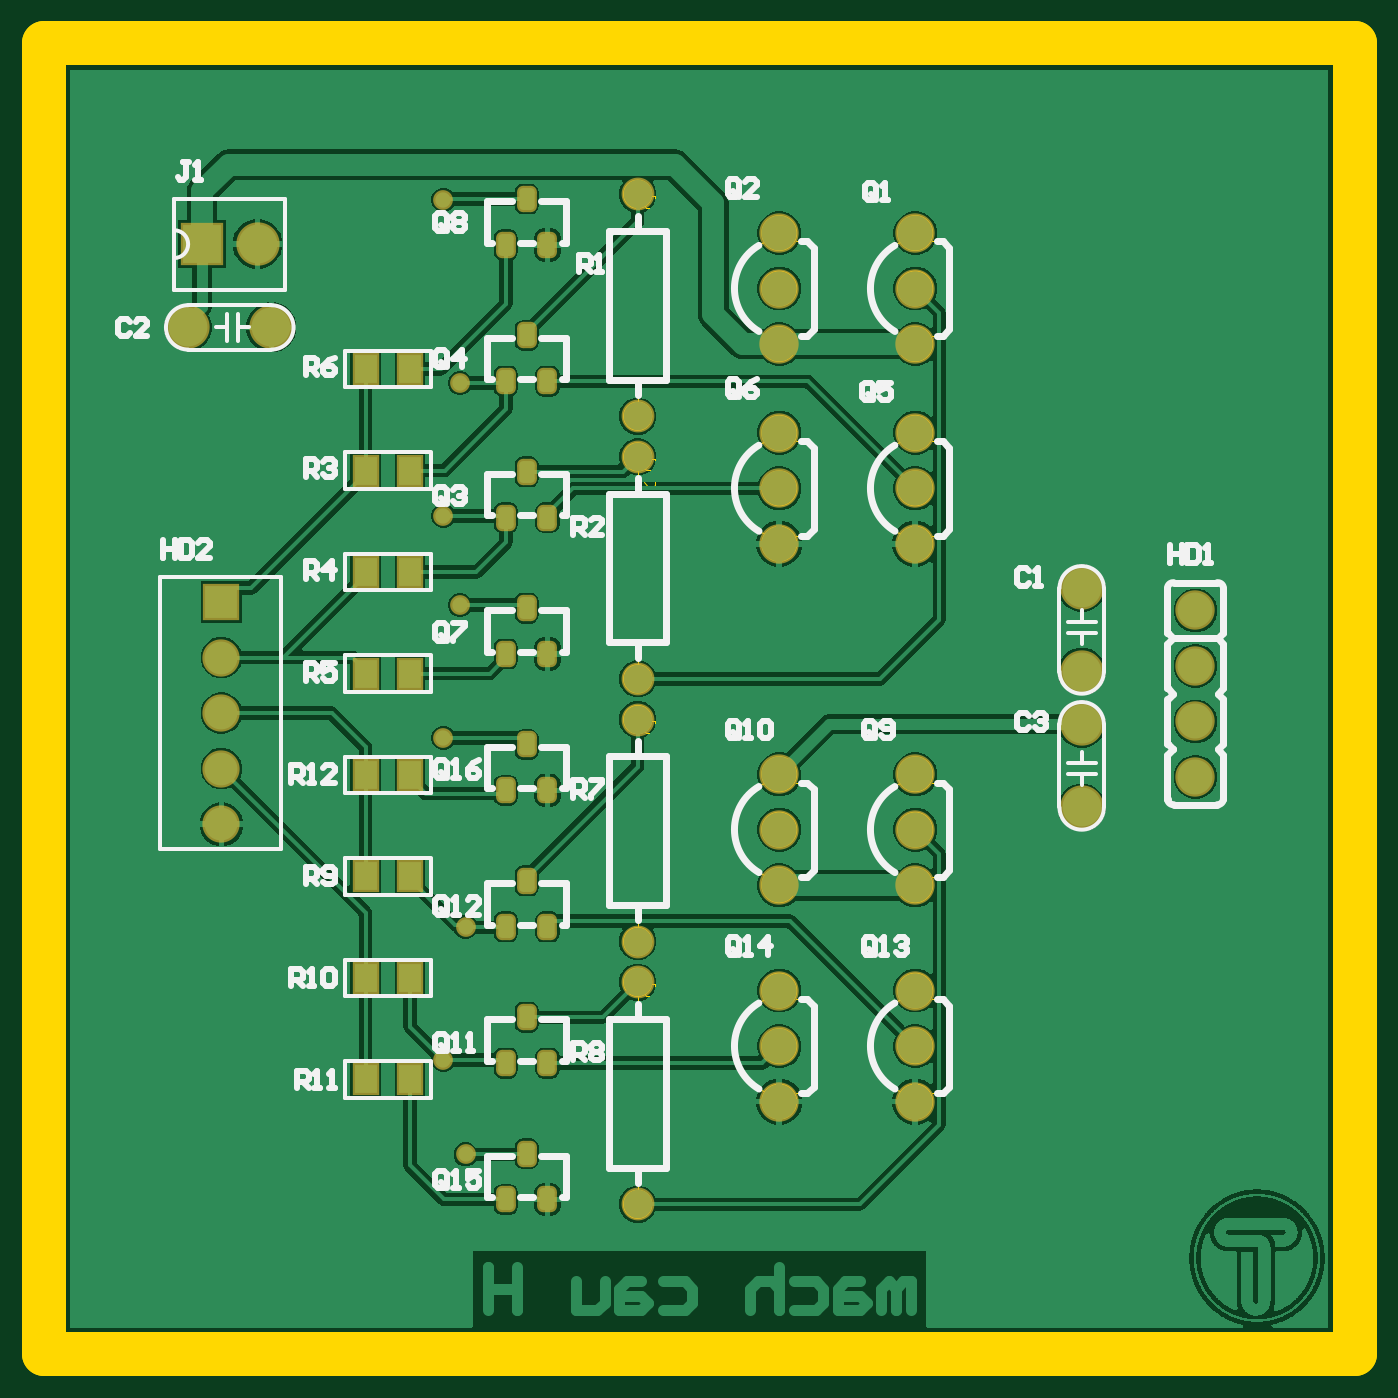
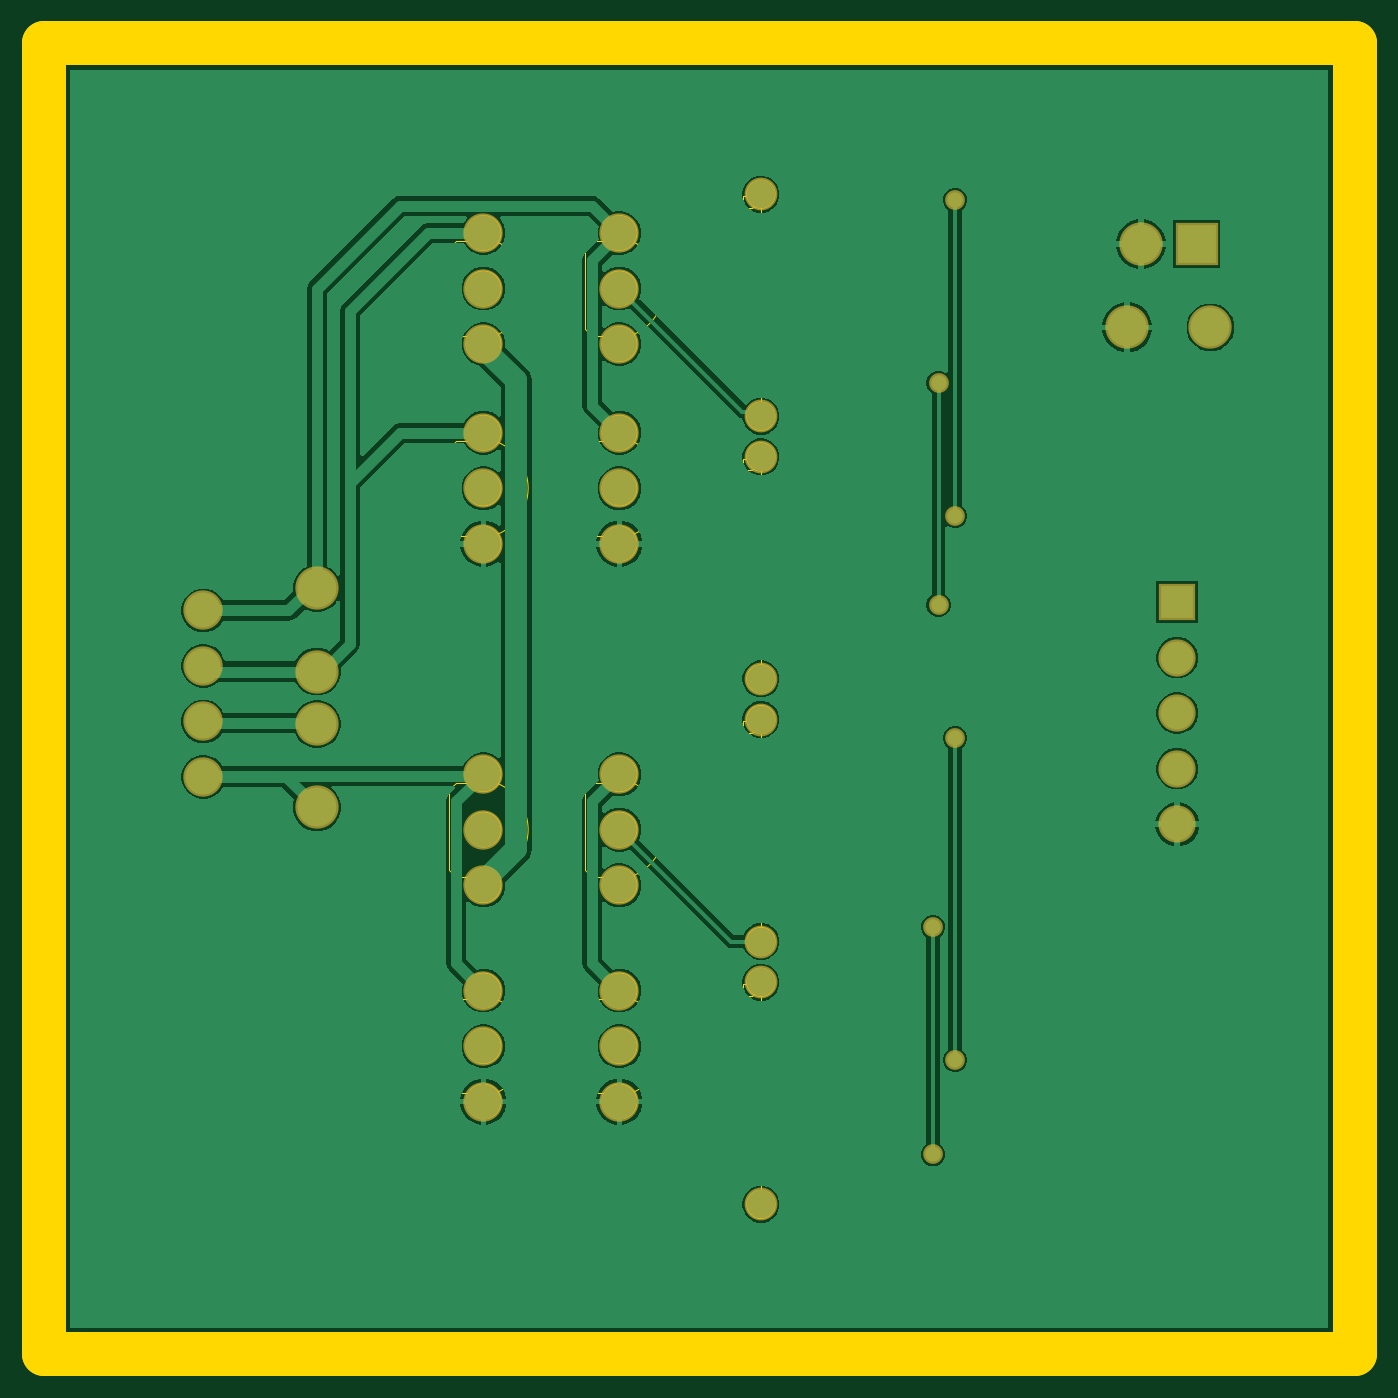
Circuit board: 10 layer files. Board 15.6 x 46.2 mm.
- bottom_copper: machcauH(dachinhsua).GBL (28587 bytes)
- bottom_silk: machcauH(dachinhsua).GBO (284 bytes)
- paste: machcauH(dachinhsua).GBP (282 bytes)
- bottom_mask: machcauH(dachinhsua).GBS (1547 bytes)
- outline: machcauH(dachinhsua).GKO (399 bytes)
- outline: machcauH(dachinhsua).GM1 (8754 bytes)
- top_copper: machcauH(dachinhsua).GTL (127165 bytes)
- top_silk: machcauH(dachinhsua).GTO (18643 bytes)
- paste: machcauH(dachinhsua).GTP (1563 bytes)
- top_mask: machcauH(dachinhsua).GTS (2824 bytes)

=== bottom_copper: machcauH(dachinhsua).GBL (28587 bytes, source omitted) ===
=== bottom_silk: machcauH(dachinhsua).GBO ===
G04*
G04 #@! TF.GenerationSoftware,Altium Limited,Altium Designer,21.9.2 (33)*
G04*
G04 Layer_Color=32896*
%FSTAX24Y24*%
%MOIN*%
G70*
G04*
G04 #@! TF.SameCoordinates,70968F61-CF9C-473A-8EF3-60FC9ECF6E36*
G04*
G04*
G04 #@! TF.FilePolarity,Positive*
G04*
G01*
G75*
M02*

=== paste: machcauH(dachinhsua).GBP ===
G04*
G04 #@! TF.GenerationSoftware,Altium Limited,Altium Designer,21.9.2 (33)*
G04*
G04 Layer_Color=128*
%FSTAX24Y24*%
%MOIN*%
G70*
G04*
G04 #@! TF.SameCoordinates,70968F61-CF9C-473A-8EF3-60FC9ECF6E36*
G04*
G04*
G04 #@! TF.FilePolarity,Positive*
G04*
G01*
G75*
M02*

=== bottom_mask: machcauH(dachinhsua).GBS ===
G04*
G04 #@! TF.GenerationSoftware,Altium Limited,Altium Designer,21.9.2 (33)*
G04*
G04 Layer_Color=16711935*
%FSTAX24Y24*%
%MOIN*%
G70*
G04*
G04 #@! TF.SameCoordinates,70968F61-CF9C-473A-8EF3-60FC9ECF6E36*
G04*
G04*
G04 #@! TF.FilePolarity,Negative*
G04*
G01*
G75*
%ADD18C,0.0780*%
%ADD19C,0.0709*%
%ADD20C,0.0591*%
%ADD21R,0.0780X0.0780*%
%ADD22C,0.0671*%
%ADD23R,0.0671X0.0671*%
%ADD24C,0.0356*%
D18*
X0186Y04D02*
D03*
X0201D02*
D03*
X0347Y03285D02*
D03*
Y03135D02*
D03*
Y0353D02*
D03*
Y0338D02*
D03*
X01985Y0415D02*
D03*
D19*
X03675Y0319D02*
D03*
Y0329D02*
D03*
Y0339D02*
D03*
Y0349D02*
D03*
X0317Y0397D02*
D03*
Y0407D02*
D03*
Y0417D02*
D03*
X02925Y0397D02*
D03*
Y0407D02*
D03*
Y0417D02*
D03*
Y0361D02*
D03*
Y0371D02*
D03*
Y0381D02*
D03*
X0317D02*
D03*
Y0371D02*
D03*
Y0361D02*
D03*
Y03195D02*
D03*
Y03095D02*
D03*
Y02995D02*
D03*
X02925Y03195D02*
D03*
Y03095D02*
D03*
Y02995D02*
D03*
X0317Y02805D02*
D03*
Y02705D02*
D03*
Y02605D02*
D03*
X02925Y02805D02*
D03*
Y02705D02*
D03*
Y02605D02*
D03*
D20*
X0267Y037667D02*
D03*
Y033667D02*
D03*
Y032933D02*
D03*
Y028933D02*
D03*
Y0282D02*
D03*
Y0242D02*
D03*
Y0424D02*
D03*
Y0384D02*
D03*
D21*
X01885Y0415D02*
D03*
D22*
X0192Y03105D02*
D03*
Y03205D02*
D03*
Y03305D02*
D03*
Y03405D02*
D03*
D23*
Y03505D02*
D03*
D24*
X0236Y0292D02*
D03*
Y0251D02*
D03*
X0232Y0268D02*
D03*
Y0326D02*
D03*
X0235Y035D02*
D03*
Y039D02*
D03*
X0232Y0366D02*
D03*
Y0423D02*
D03*
M02*

=== outline: machcauH(dachinhsua).GKO ===
G04*
G04 #@! TF.GenerationSoftware,Altium Limited,Altium Designer,21.9.2 (33)*
G04*
G04 Layer_Color=16711935*
%FSTAX24Y24*%
%MOIN*%
G70*
G04*
G04 #@! TF.SameCoordinates,70968F61-CF9C-473A-8EF3-60FC9ECF6E36*
G04*
G04*
G04 #@! TF.FilePolarity,Positive*
G04*
G01*
G75*
%ADD35C,0.0787*%
D35*
X016Y0215D02*
Y045122D01*
Y0215D02*
X039622D01*
Y045122D01*
X016D02*
X039622D01*
M02*

=== outline: machcauH(dachinhsua).GM1 (8754 bytes, source omitted) ===
=== top_copper: machcauH(dachinhsua).GTL (127165 bytes, source omitted) ===
=== top_silk: machcauH(dachinhsua).GTO (18643 bytes, source omitted) ===
=== paste: machcauH(dachinhsua).GTP ===
G04*
G04 #@! TF.GenerationSoftware,Altium Limited,Altium Designer,21.9.2 (33)*
G04*
G04 Layer_Color=8421504*
%FSTAX24Y24*%
%MOIN*%
G70*
G04*
G04 #@! TF.SameCoordinates,70968F61-CF9C-473A-8EF3-60FC9ECF6E36*
G04*
G04*
G04 #@! TF.FilePolarity,Positive*
G04*
G01*
G75*
G04:AMPARAMS|DCode=14|XSize=27.6mil|YSize=39.4mil|CornerRadius=6.9mil|HoleSize=0mil|Usage=FLASHONLY|Rotation=0.000|XOffset=0mil|YOffset=0mil|HoleType=Round|Shape=RoundedRectangle|*
%AMROUNDEDRECTD14*
21,1,0.0276,0.0256,0,0,0.0*
21,1,0.0138,0.0394,0,0,0.0*
1,1,0.0138,0.0069,-0.0128*
1,1,0.0138,-0.0069,-0.0128*
1,1,0.0138,-0.0069,0.0128*
1,1,0.0138,0.0069,0.0128*
%
%ADD14ROUNDEDRECTD14*%
%ADD15R,0.0394X0.0500*%
D14*
X0247Y025113D02*
D03*
X024326Y024287D02*
D03*
X025074D02*
D03*
X0247Y034942D02*
D03*
X024326Y034115D02*
D03*
X025074D02*
D03*
Y039029D02*
D03*
X024326D02*
D03*
X0247Y039856D02*
D03*
X025074Y036572D02*
D03*
X024326D02*
D03*
X0247Y037399D02*
D03*
X025074Y041487D02*
D03*
X024326D02*
D03*
X0247Y042313D02*
D03*
X025074Y026744D02*
D03*
X024326D02*
D03*
X0247Y027571D02*
D03*
X025074Y029201D02*
D03*
X024326D02*
D03*
X0247Y030028D02*
D03*
X025074Y031658D02*
D03*
X024326D02*
D03*
X0247Y032485D02*
D03*
D15*
X0226Y02645D02*
D03*
X0218D02*
D03*
Y028279D02*
D03*
X0226D02*
D03*
Y030107D02*
D03*
X0218D02*
D03*
Y031936D02*
D03*
X0226D02*
D03*
Y033764D02*
D03*
X0218D02*
D03*
Y035593D02*
D03*
X0226D02*
D03*
X0218Y037421D02*
D03*
X0226D02*
D03*
Y03925D02*
D03*
X0218D02*
D03*
M02*

=== top_mask: machcauH(dachinhsua).GTS ===
G04*
G04 #@! TF.GenerationSoftware,Altium Limited,Altium Designer,21.9.2 (33)*
G04*
G04 Layer_Color=8388736*
%FSTAX24Y24*%
%MOIN*%
G70*
G04*
G04 #@! TF.SameCoordinates,70968F61-CF9C-473A-8EF3-60FC9ECF6E36*
G04*
G04*
G04 #@! TF.FilePolarity,Negative*
G04*
G01*
G75*
G04:AMPARAMS|DCode=16|XSize=35.6mil|YSize=47.4mil|CornerRadius=10.9mil|HoleSize=0mil|Usage=FLASHONLY|Rotation=0.000|XOffset=0mil|YOffset=0mil|HoleType=Round|Shape=RoundedRectangle|*
%AMROUNDEDRECTD16*
21,1,0.0356,0.0256,0,0,0.0*
21,1,0.0138,0.0474,0,0,0.0*
1,1,0.0218,0.0069,-0.0128*
1,1,0.0218,-0.0069,-0.0128*
1,1,0.0218,-0.0069,0.0128*
1,1,0.0218,0.0069,0.0128*
%
%ADD16ROUNDEDRECTD16*%
%ADD17R,0.0474X0.0580*%
%ADD18C,0.0780*%
%ADD19C,0.0709*%
%ADD20C,0.0591*%
%ADD21R,0.0780X0.0780*%
%ADD22C,0.0671*%
%ADD23R,0.0671X0.0671*%
%ADD24C,0.0356*%
D16*
X0247Y025113D02*
D03*
X024326Y024287D02*
D03*
X025074D02*
D03*
X0247Y034942D02*
D03*
X024326Y034115D02*
D03*
X025074D02*
D03*
Y039029D02*
D03*
X024326D02*
D03*
X0247Y039856D02*
D03*
X025074Y036572D02*
D03*
X024326D02*
D03*
X0247Y037399D02*
D03*
X025074Y041487D02*
D03*
X024326D02*
D03*
X0247Y042313D02*
D03*
X025074Y026744D02*
D03*
X024326D02*
D03*
X0247Y027571D02*
D03*
X025074Y029201D02*
D03*
X024326D02*
D03*
X0247Y030028D02*
D03*
X025074Y031658D02*
D03*
X024326D02*
D03*
X0247Y032485D02*
D03*
D17*
X0226Y02645D02*
D03*
X0218D02*
D03*
Y028279D02*
D03*
X0226D02*
D03*
Y030107D02*
D03*
X0218D02*
D03*
Y031936D02*
D03*
X0226D02*
D03*
Y033764D02*
D03*
X0218D02*
D03*
Y035593D02*
D03*
X0226D02*
D03*
X0218Y037421D02*
D03*
X0226D02*
D03*
Y03925D02*
D03*
X0218D02*
D03*
D18*
X0186Y04D02*
D03*
X0201D02*
D03*
X0347Y03285D02*
D03*
Y03135D02*
D03*
Y0353D02*
D03*
Y0338D02*
D03*
X01985Y0415D02*
D03*
D19*
X03675Y0319D02*
D03*
Y0329D02*
D03*
Y0339D02*
D03*
Y0349D02*
D03*
X0317Y0397D02*
D03*
Y0407D02*
D03*
Y0417D02*
D03*
X02925Y0397D02*
D03*
Y0407D02*
D03*
Y0417D02*
D03*
Y0361D02*
D03*
Y0371D02*
D03*
Y0381D02*
D03*
X0317D02*
D03*
Y0371D02*
D03*
Y0361D02*
D03*
Y03195D02*
D03*
Y03095D02*
D03*
Y02995D02*
D03*
X02925Y03195D02*
D03*
Y03095D02*
D03*
Y02995D02*
D03*
X0317Y02805D02*
D03*
Y02705D02*
D03*
Y02605D02*
D03*
X02925Y02805D02*
D03*
Y02705D02*
D03*
Y02605D02*
D03*
D20*
X0267Y037667D02*
D03*
Y033667D02*
D03*
Y032933D02*
D03*
Y028933D02*
D03*
Y0282D02*
D03*
Y0242D02*
D03*
Y0424D02*
D03*
Y0384D02*
D03*
D21*
X01885Y0415D02*
D03*
D22*
X0192Y03105D02*
D03*
Y03205D02*
D03*
Y03305D02*
D03*
Y03405D02*
D03*
D23*
Y03505D02*
D03*
D24*
X0236Y0292D02*
D03*
Y0251D02*
D03*
X0232Y0268D02*
D03*
Y0326D02*
D03*
X0235Y035D02*
D03*
Y039D02*
D03*
X0232Y0366D02*
D03*
Y0423D02*
D03*
M02*

